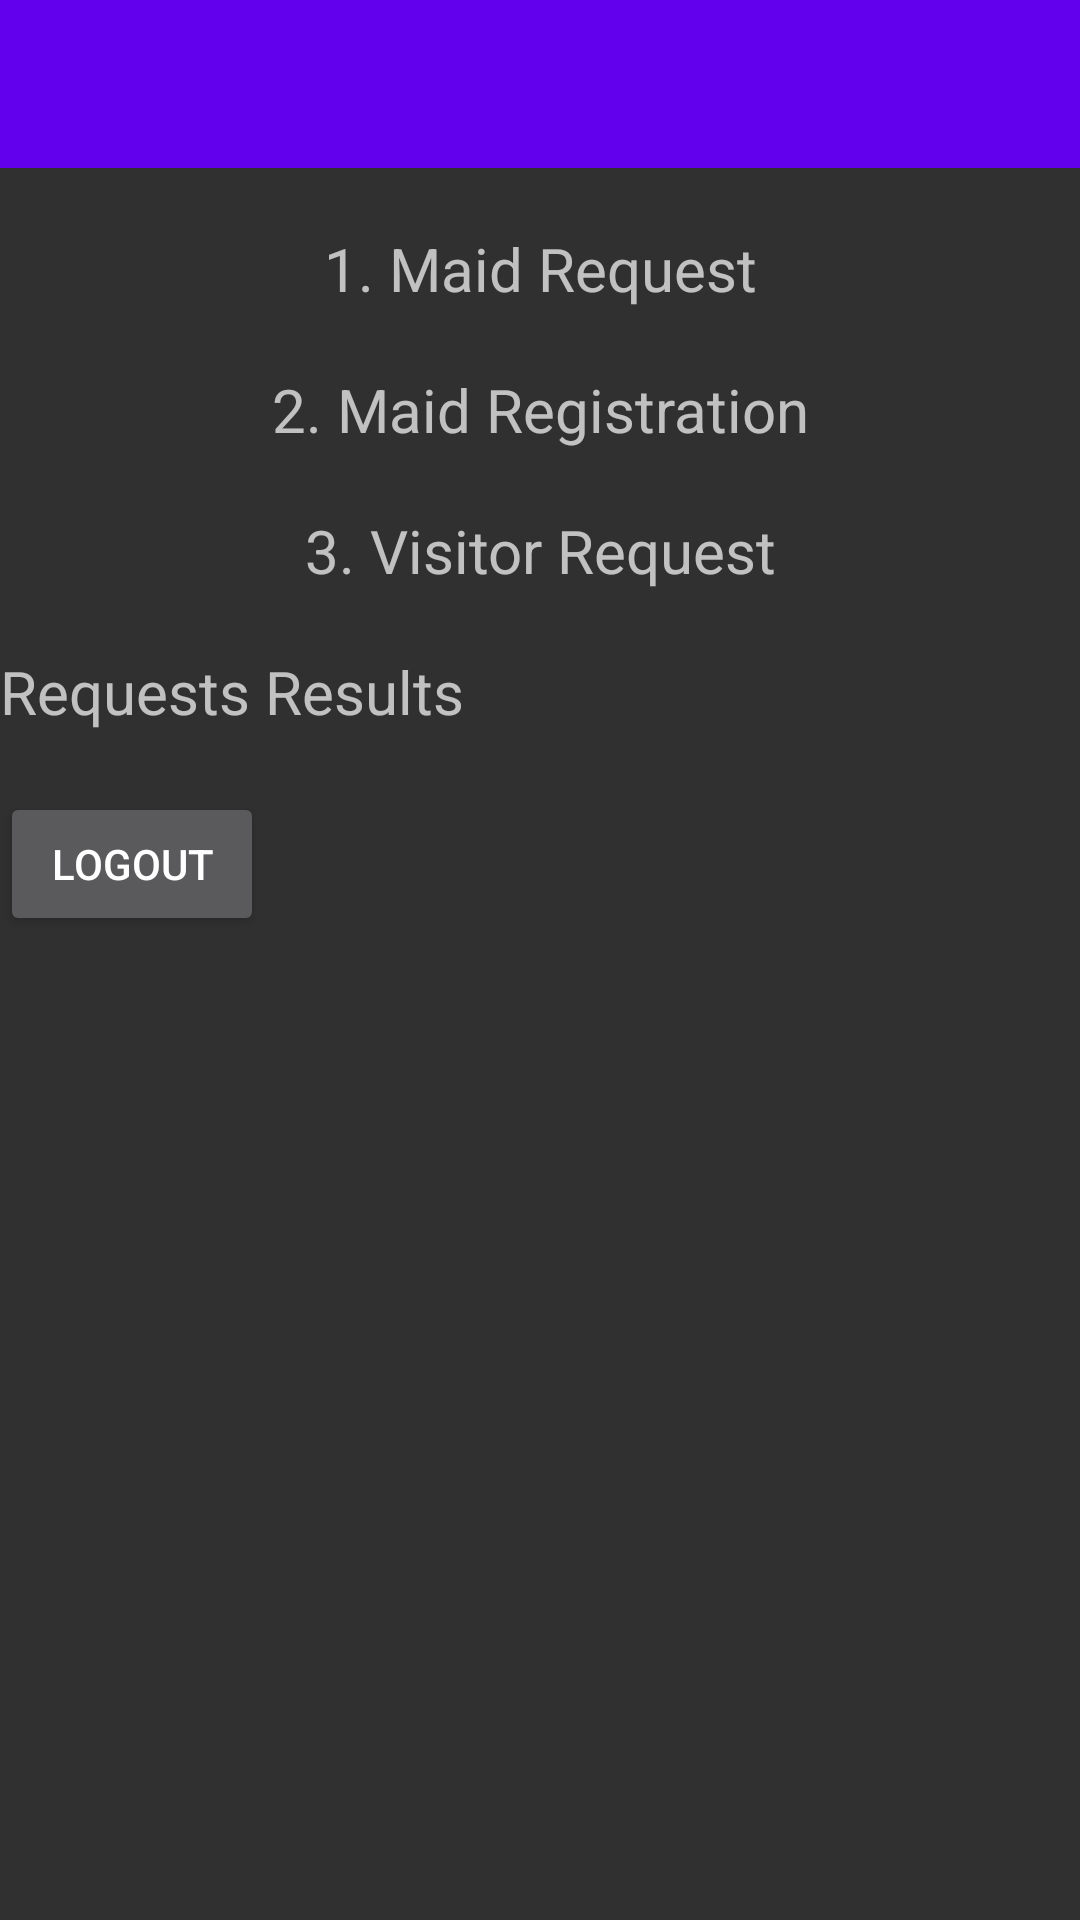

Layout XML and referenced resources for this Android screen:
<!-- AndroidManifest.xml: application theme Theme.SmartGateSecuritySystem -->
<!-- res/layout/activity_security_requests.xml -->
<?xml version="1.0" encoding="utf-8"?>
<LinearLayout xmlns:android="http://schemas.android.com/apk/res/android"
    xmlns:app="http://schemas.android.com/apk/res-auto"
    xmlns:tools="http://schemas.android.com/tools"
    android:layout_width="match_parent"
    android:layout_height="match_parent"
    android:orientation="vertical"
    tools:context=".SecurityRequests">

    <include
        android:id="@+id/requestToolbar"
        layout="@layout/toolbar" />

    <LinearLayout
        android:layout_width="match_parent"
        android:layout_height="wrap_content"
        android:layout_gravity="center"
        android:layout_marginTop="20dp"
        android:gravity="center"
        android:orientation="vertical">

        <TextView
            android:id="@+id/maidRequest"
            android:layout_width="match_parent"
            android:layout_height="wrap_content"
            android:gravity="center"
            android:text="1. Maid Request"
            android:textSize="20dp"></TextView>

        <TextView
            android:id="@+id/maidRegistration"
            android:layout_width="match_parent"
            android:layout_height="wrap_content"
            android:layout_marginTop="20dp"
            android:gravity="center"
            android:text="2. Maid Registration"
            android:textSize="20dp"></TextView>

        <TextView
            android:id="@+id/visitorRequest"
            android:layout_width="match_parent"
            android:layout_height="wrap_content"
            android:layout_marginTop="20dp"
            android:gravity="center"
            android:text="3. Visitor Request"
            android:textSize="20dp"></TextView>

    </LinearLayout>

    <TextView
        android:textSize="20dp"
        android:layout_marginTop="20dp"
        android:text="Requests Results"
        android:layout_width="wrap_content"
        android:layout_height="wrap_content"/>

    <androidx.recyclerview.widget.RecyclerView
        android:id="@+id/securityRequestRecycle"
        android:layout_marginTop="20dp"
        android:layout_width="match_parent"
        android:layout_height="wrap_content"/>

    <Button
        android:onClick="logoutButtonSecurity"
        android:layout_width="wrap_content"
        android:text="Logout"
        android:layout_height="wrap_content"/>

</LinearLayout>
<!-- res/layout/toolbar.xml (included above) -->
<?xml version="1.0" encoding="utf-8"?>
<androidx.appcompat.widget.Toolbar xmlns:android="http://schemas.android.com/apk/res/android"
    xmlns:app="http://schemas.android.com/apk/res-auto"
    xmlns:tools="http://schemas.android.com/tools"
    android:layout_width="match_parent"
    android:layout_height="wrap_content"
    android:background="@color/colorPrimary"
    app:titleTextColor="#ffffff"
    tools:context=".MainActivity">


</androidx.appcompat.widget.Toolbar>
<!-- resources referenced by this layout -->
<resources>
  <style name="Theme.SmartGateSecuritySystem" parent="Theme.AppCompat.NoActionBar">
          
          <item name="colorPrimary">@color/purple_500</item>
          <item name="colorPrimaryVariant">@color/purple_700</item>
          <item name="colorOnPrimary">@color/white</item>
          
          <item name="colorSecondary">@color/teal_200</item>
          <item name="colorSecondaryVariant">@color/teal_700</item>
          <item name="colorOnSecondary">@color/black</item>
          
          <item name="android:statusBarColor" tools:targetApi="l">?attr/colorPrimaryVariant</item>
          
      </style>
  <!-- not gathered from this repository: default colours our renderer supplied (Android Studio template values) -->
  <color name="purple_500">#FF6200EE</color>
  <color name="purple_700">#FF3700B3</color>
  <color name="teal_200">#FF03DAC5</color>
  <color name="teal_700">#FF018786</color>
  <color name="black">#FF000000</color>
  <color name="white">#FFFFFFFF</color>
  <color name="colorPrimary">#FF6200EE</color>
</resources>
